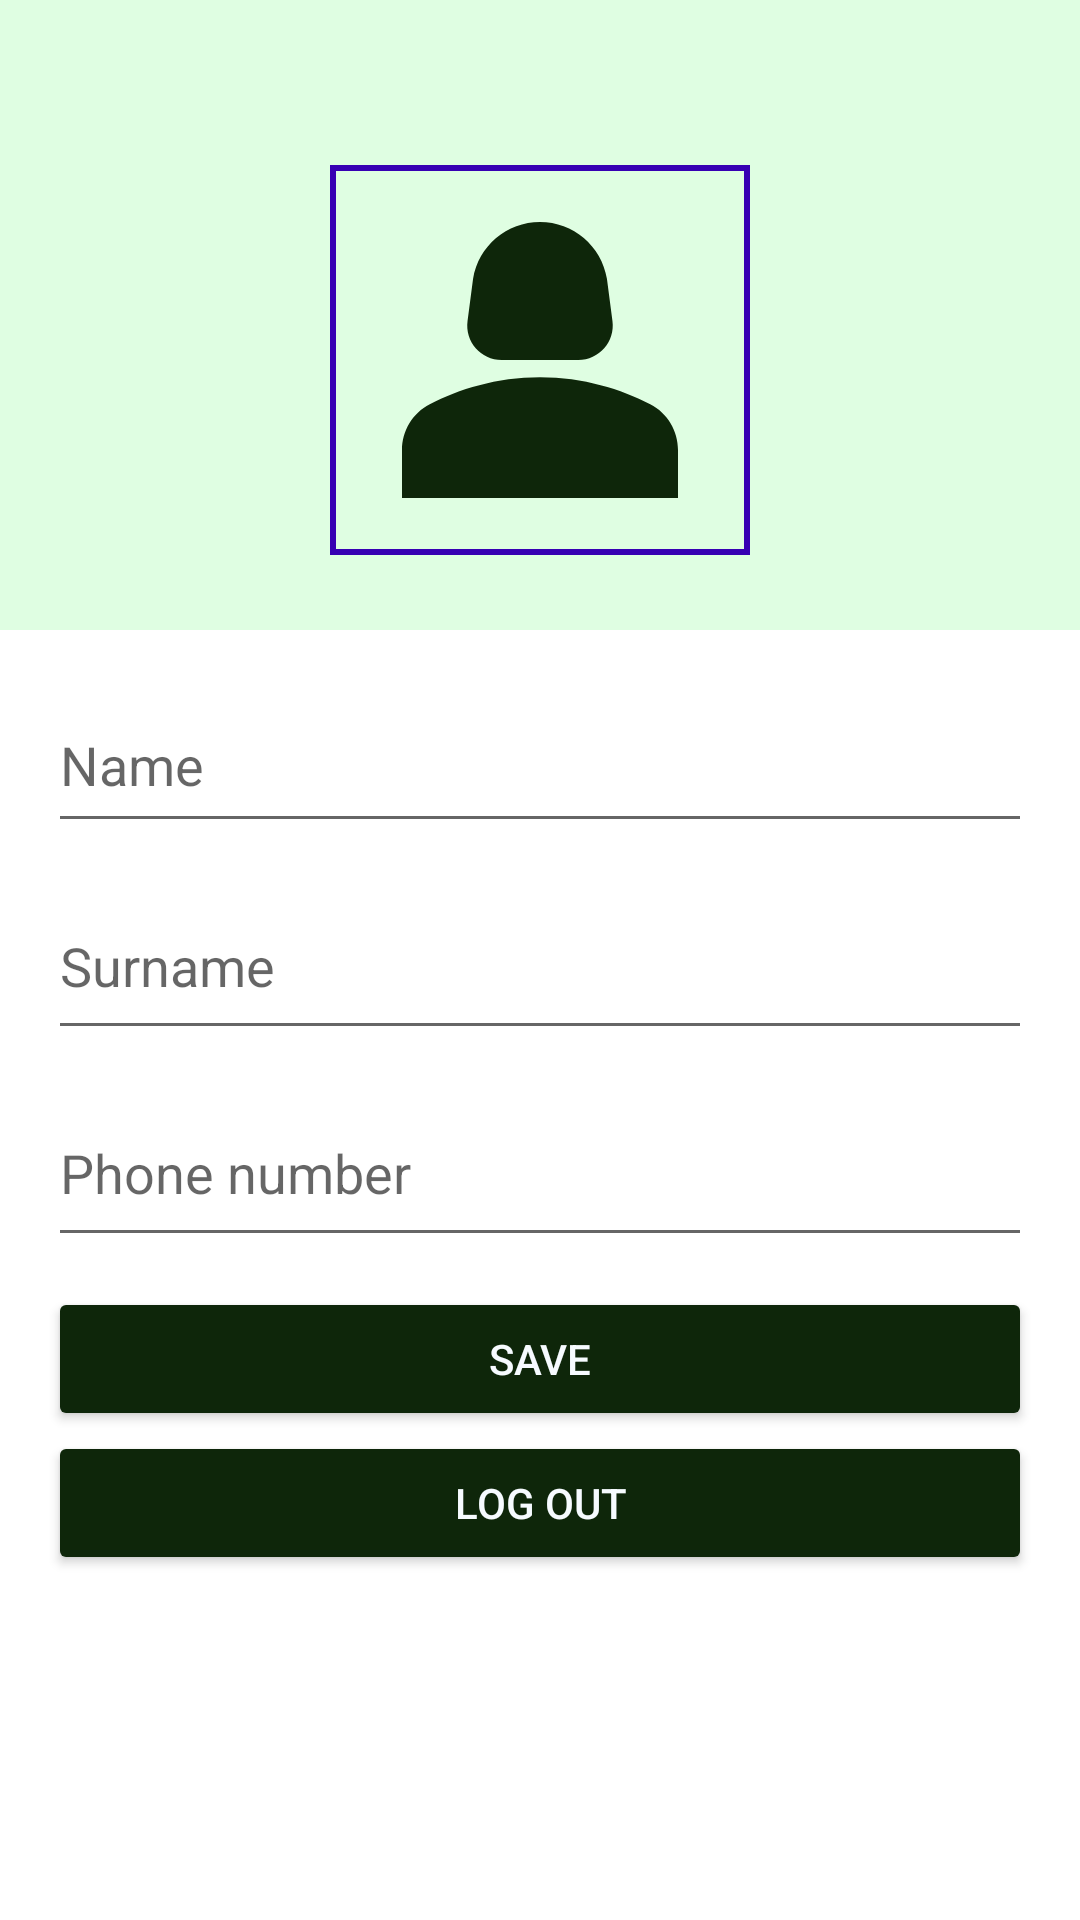

Reconstruct the res/layout file that produces this screen, plus the resources it refers to.
<!-- AndroidManifest.xml: application theme Theme.MyApplication -->
<!-- res/layout/fragment_art_profil.xml -->
<?xml version="1.0" encoding="utf-8"?>
<ScrollView
    xmlns:android="http://schemas.android.com/apk/res/android"
    xmlns:app="http://schemas.android.com/apk/res-auto"
    xmlns:tools="http://schemas.android.com/tools"
    android:layout_width="match_parent"
    android:orientation="vertical"
    android:layout_height="match_parent"
    app:layout_constraintBaseline_toBaselineOf="parent"
    tools:context=".presentation.view.ArtProfilFragment">
    <LinearLayout
       android:layout_width="match_parent"
       android:layout_height="match_parent"
       android:orientation="vertical"
        tools:ignore="ScrollViewSize">

       <LinearLayout

           android:layout_width="match_parent"
           android:layout_height="wrap_content"
          android:background="#DFFEE2">

          <ImageView
              android:id="@+id/image_back"
              android:layout_width="wrap_content"
              android:layout_height="wrap_content"
              android:padding="15dp"
              android:src="@drawable/baseline_arrow_back_ios_new_24"
              tools:ignore="ContentDescription" />


       </LinearLayout>

       <RelativeLayout

          android:layout_width="match_parent"
          android:layout_height="180dp"
         android:background="#DFFEE2"
         android:padding="20dp">

         <com.google.android.material.imageview.ShapeableImageView
             android:id="@+id/image_profile"
             android:layout_width="150dp"
             android:layout_height="160dp"
             android:layout_centerVertical="true"
             android:layout_centerHorizontal="true"
             app:shapeAppearanceOverlay="@style/Circular"
             android:foregroundGravity="top"
             app:strokeWidth="2dp"
             app:strokeColor="@color/purple_700"
             android:scaleType="centerCrop"
             android:padding="6dp"
             android:src="@drawable/baseline_person_2_24"
           />



                </RelativeLayout>
      <LinearLayout
          android:layout_width="match_parent"
          android:layout_height="wrap_content"
          android:orientation="vertical"
          android:padding="16dp">

         <EditText

             android:id="@+id/edittex_name"
             android:layout_width="match_parent"
             android:layout_height="55dp"
             android:layout_marginBottom="10dp"
             android:hint="Name"
             >

         </EditText>


         <EditText
             android:id="@+id/edittex_profile_surname"
             android:layout_width="match_parent"
             android:layout_height="59dp"
             android:layout_marginBottom="10dp"
             android:autofillHints=""
             android:hint="Surname"
             tools:ignore="Autofill,HardcodedText,TextFields">


         </EditText>

         <EditText
             android:id="@+id/edittex_phone"
             android:layout_width="match_parent"
             android:layout_height="59dp"
             android:layout_marginBottom="10dp"
             android:hint="Phone number"
            >

         </EditText>

         <Button
             android:id="@+id/btn_save"
             android:layout_width="match_parent"
             android:layout_height="wrap_content"
             android:backgroundTint="#0E260A"
             android:text="Save"
             android:textColor="@color/app_them_light"
             app:cornerRadius="10dp" />

         <Button
             android:id="@+id/btn_logout"
             android:layout_width="match_parent"
             android:layout_height="wrap_content"
             android:backgroundTint="#0E260A"
             android:text="Log out"
             android:textColor="@color/app_them_light"
             app:cornerRadius="10dp"
             tools:ignore="HardcodedText" />



      </LinearLayout>

         </LinearLayout>
</ScrollView>
<!-- resources referenced by this layout -->
<resources>
  <color name="app_them_light">#f6fbff</color>
  <color name="purple_700">#FF3700B3</color>
  <!-- drawable baseline_person_2_24 (drawable) -->
  <vector android:height="24dp" android:tint="#0E260A"
      android:viewportHeight="24" android:viewportWidth="24"
      android:width="24dp" xmlns:android="http://schemas.android.com/apk/res/android">
      <path android:fillColor="@android:color/white" android:pathData="M18.39,14.56C16.71,13.7 14.53,13 12,13c-2.53,0 -4.71,0.7 -6.39,1.56C4.61,15.07 4,16.1 4,17.22V20h16v-2.78C20,16.1 19.39,15.07 18.39,14.56z"/>
      <path android:fillColor="@android:color/white" android:pathData="M9.78,12h4.44c1.21,0 2.14,-1.06 1.98,-2.26l-0.32,-2.45C15.57,5.39 13.92,4 12,4S8.43,5.39 8.12,7.29L7.8,9.74C7.64,10.94 8.57,12 9.78,12z"/>
  </vector>
  <style name="Theme.MyApplication" parent="Theme.MaterialComponents.DayNight.DarkActionBar">
          
          <item name="colorPrimary">@color/purple_500</item>
          <item name="colorPrimaryVariant">@color/purple_700</item>
          <item name="colorOnPrimary">@color/white</item>
          
          <item name="colorSecondary">@color/teal_200</item>
          <item name="colorSecondaryVariant">@color/teal_700</item>
          <item name="colorOnSecondary">@color/black</item>
          
          <item name="android:statusBarColor">?attr/colorPrimaryVariant</item>
          
      </style>
  <color name="purple_500">#FF6200EE</color>
  <color name="white">#FFFFFFFF</color>
  <color name="teal_200">#FF03DAC5</color>
  <color name="teal_700">#FF018786</color>
  <color name="black">#FF000000</color>
</resources>
